Photos from the image-classification dataset "dataset" in the GitHub repository RUT-MIIT-Projects/dataset. Its 5 classes are: echinocactus, mimosa, monstera, orchid, rose.

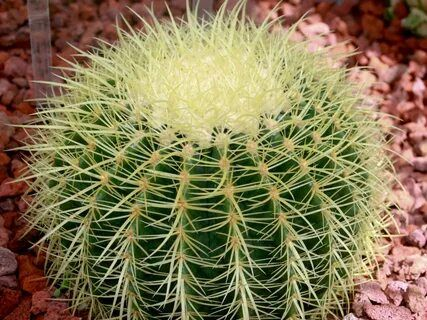
Label: echinocactus

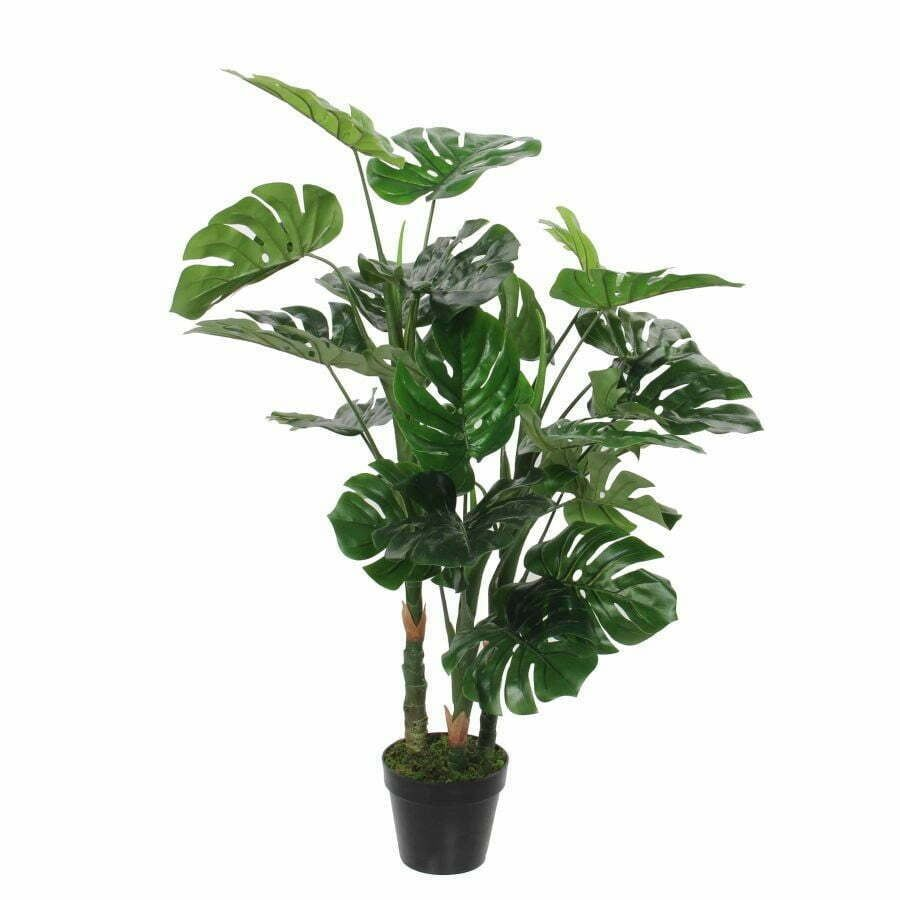
Label: monstera

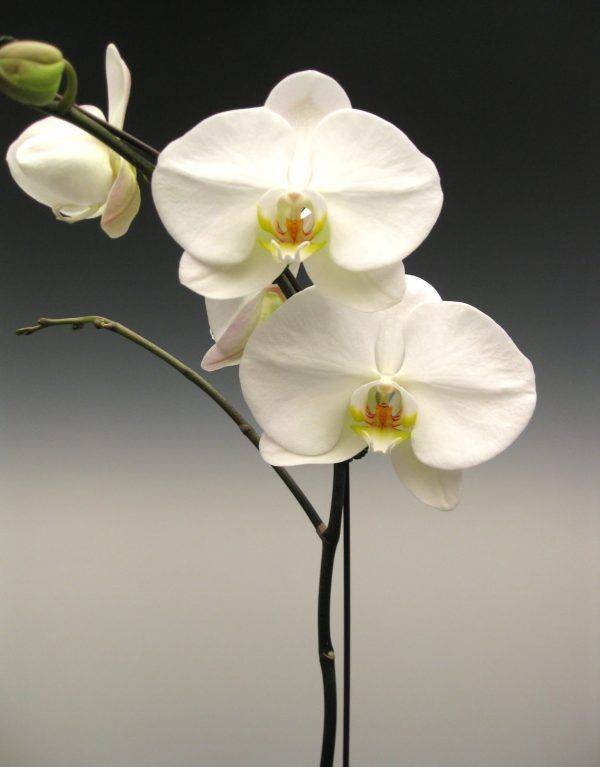
Label: orchid

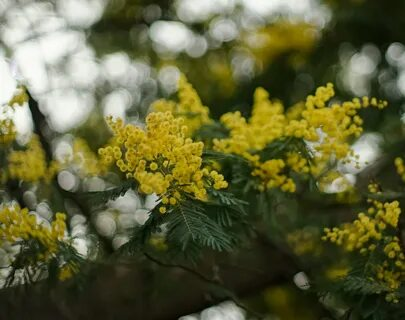
Label: mimosa

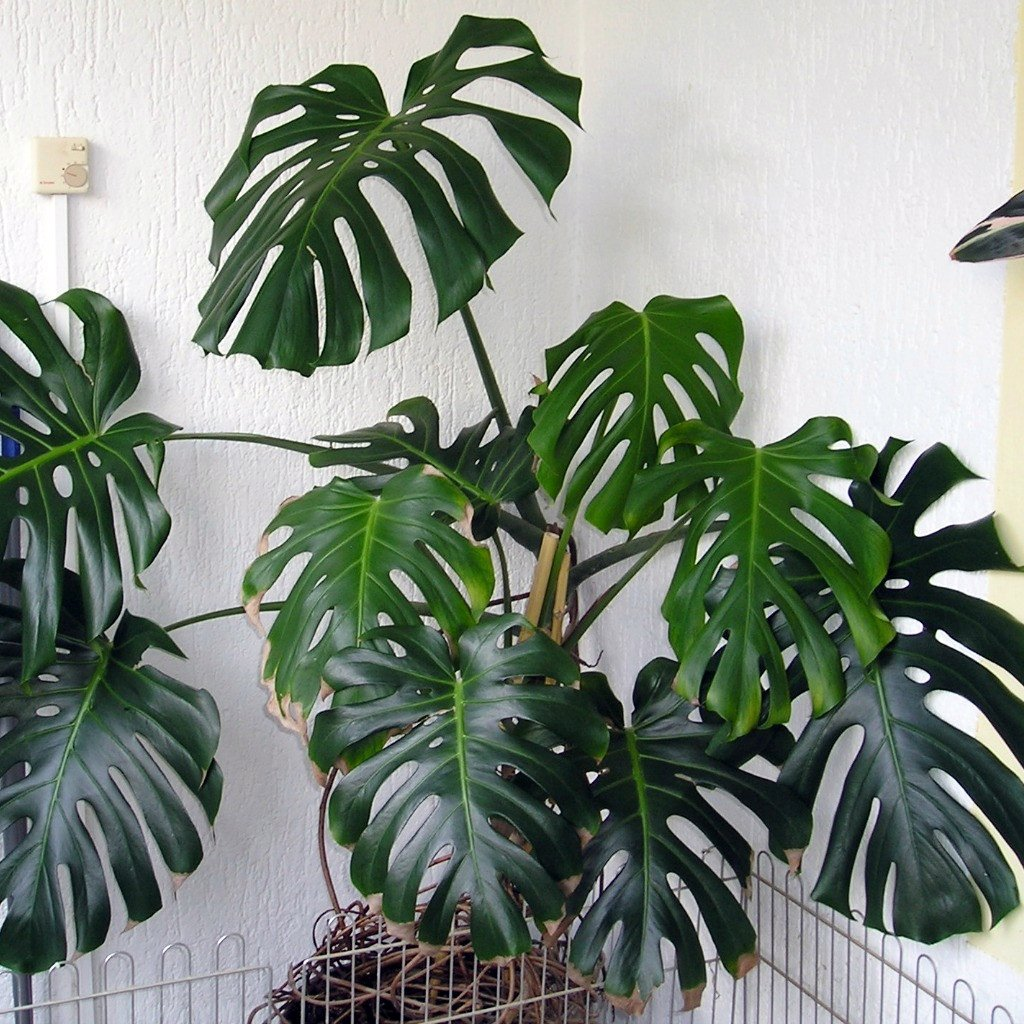
Label: monstera

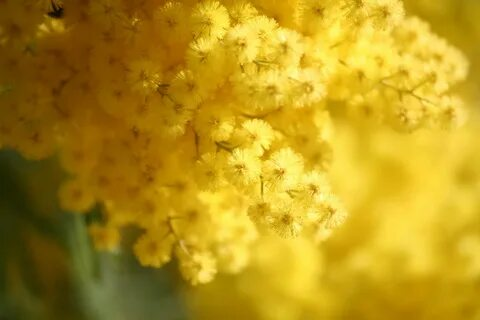
Label: mimosa
